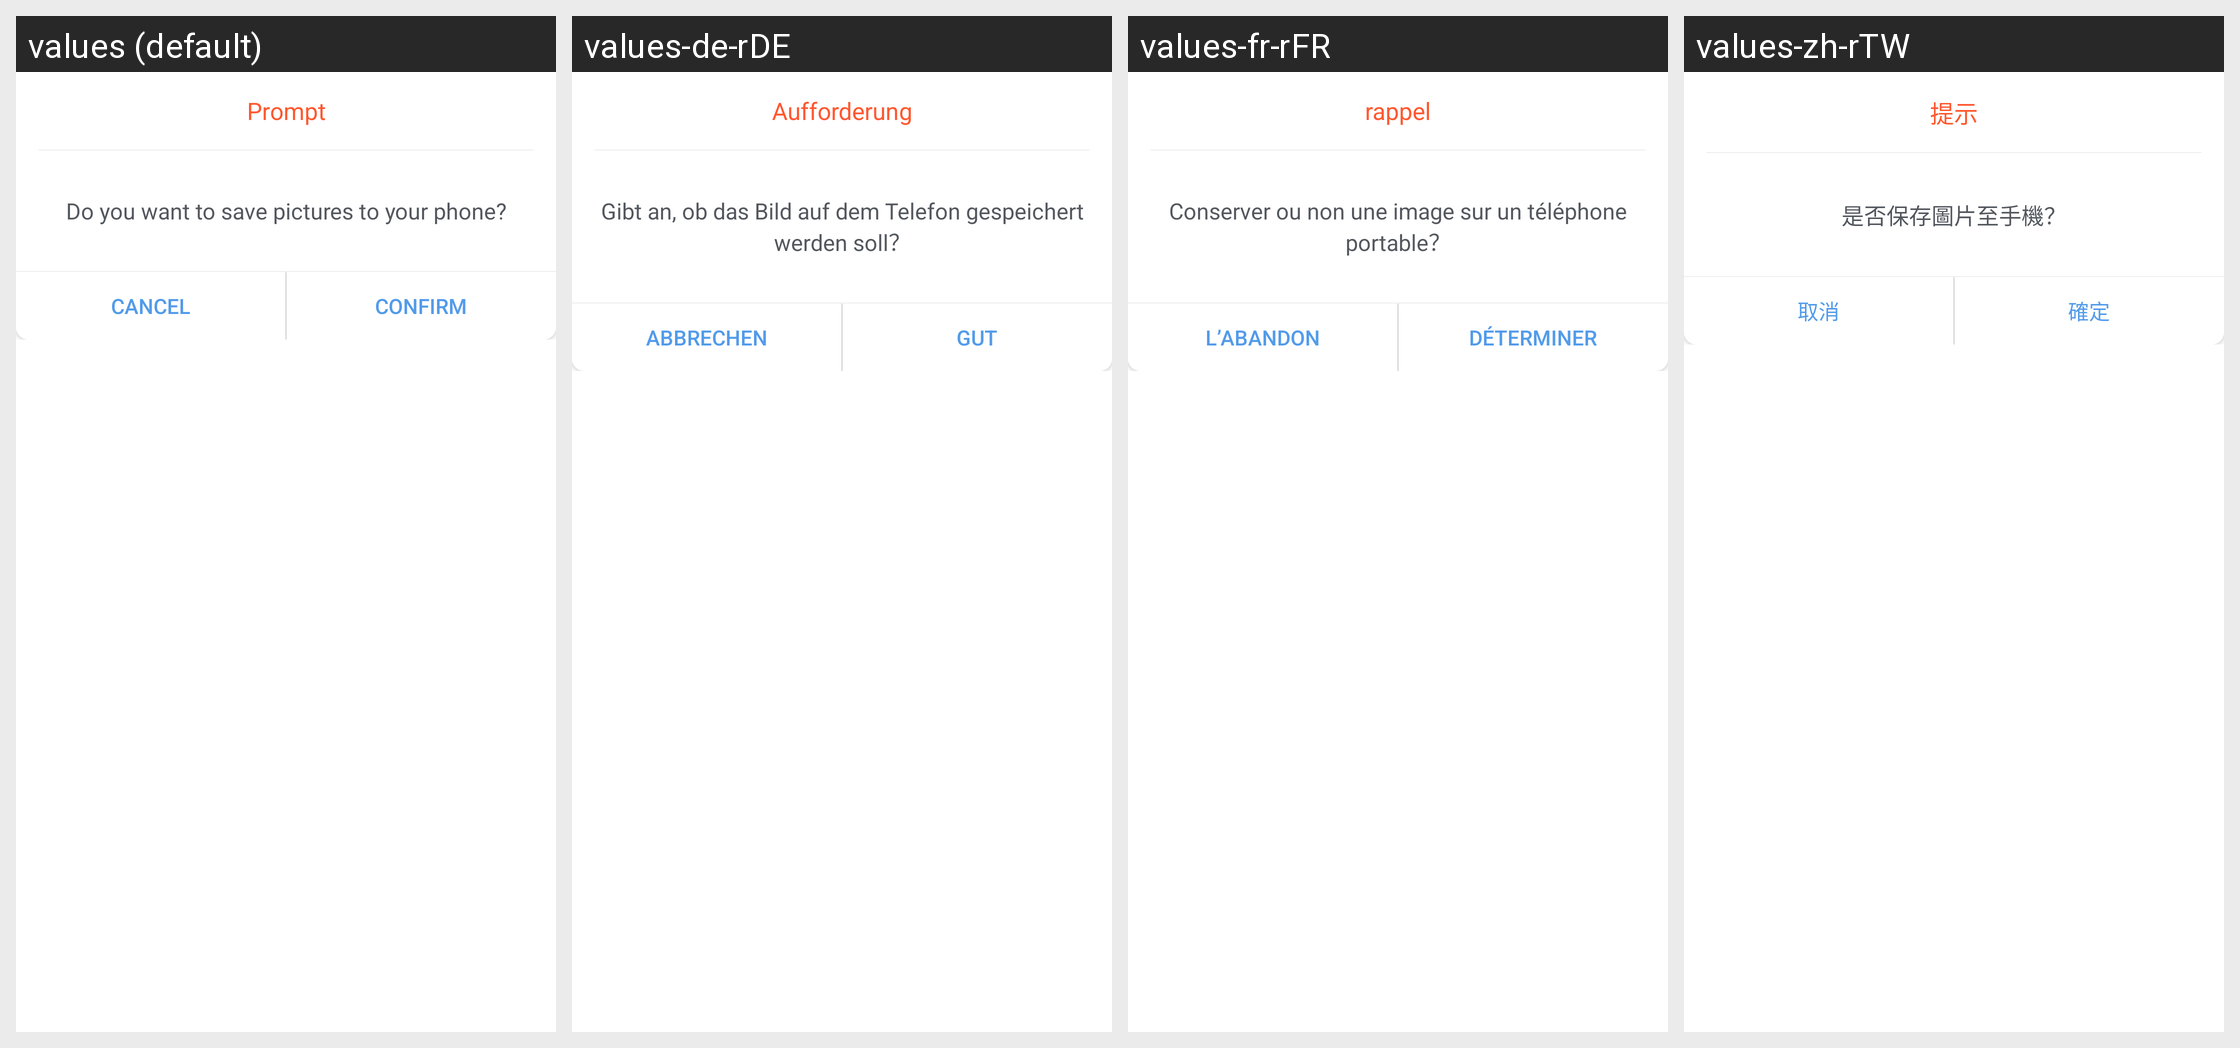

The same Android screen rendered under several of its app's locales, left to right. List the strings drawn on it with the default value and each locale's translation.
Android screen res/layout/picture_wind_base_dialog.xml rendered under 4 locales, left to right: values (default), values-de-rDE, values-fr-rFR, values-zh-rTW. Device: Nexus 5 (rendered at 1080×1920; each locale shown at half size, 540×960, under a caption strip naming it); theme Theme.MaterialComponents.DayNight.NoActionBar.
Other locales in the repository, not shown: values-es-rES, values-ja-rJP, values-ko-rKR, values-pt-rPT, values-vi-rVN, values-zh-rCN.
Strings drawn on this screen, with the default value and each locale's value (text and hints the layout hard-codes, and strings that could not be matched under every locale, appear in the picture but are not listed):

picture_prompt
  values: Prompt
  values-de-rDE: Aufforderung
  values-fr-rFR: rappel
  values-zh-rTW: 提示

picture_prompt_content
  values: Do you want to save pictures to your phone?
  values-de-rDE: Gibt an, ob das Bild auf dem Telefon gespeichert werden soll？
  values-fr-rFR: Conserver ou non une image sur un téléphone portable？
  values-zh-rTW: 是否保存圖片至手機？

picture_cancel
  values: Cancel
  values-de-rDE: Abbrechen
  values-fr-rFR: l’abandon
  values-zh-rTW: 取消

picture_confirm
  values: Confirm
  values-de-rDE: Gut
  values-fr-rFR: déterminer
  values-zh-rTW: 確定
